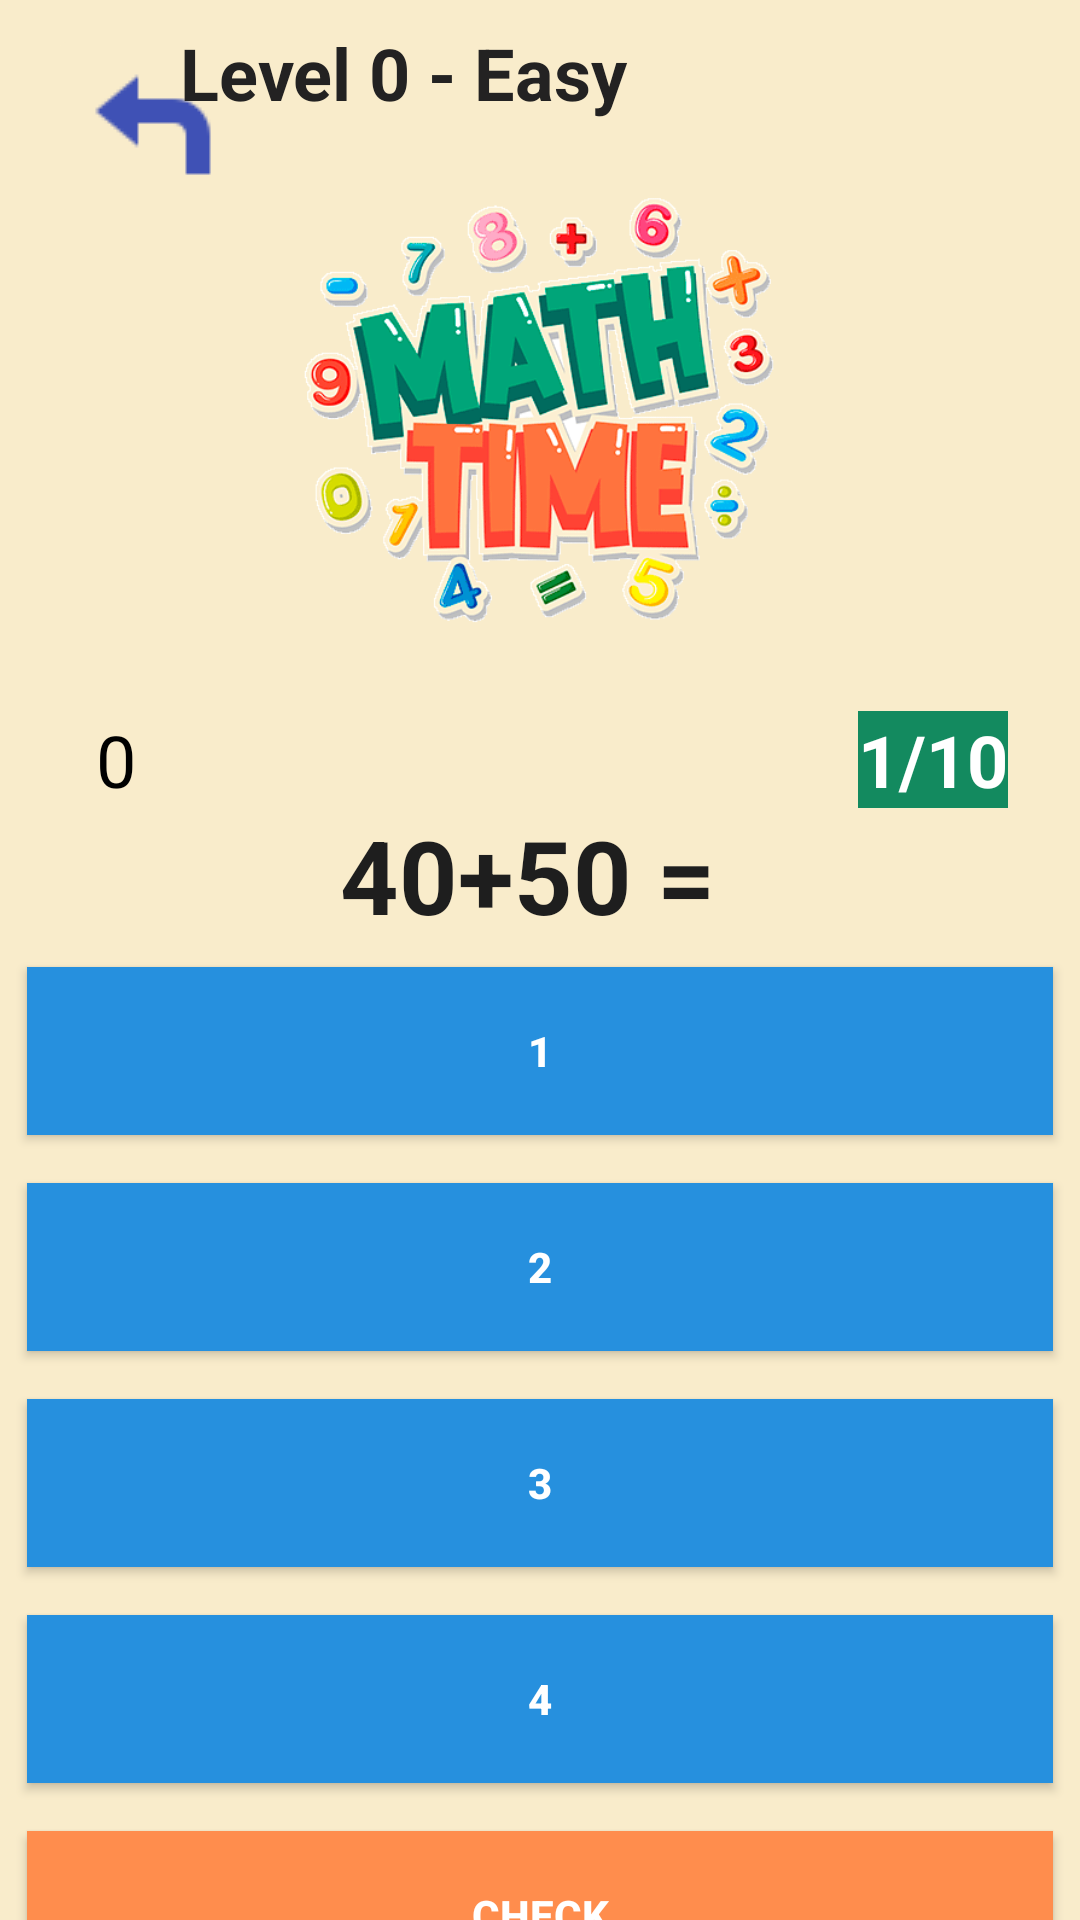

Here is an Android app screen rendered from its layout file. Give the layout XML and the strings, colors and styles it references.
<!-- AndroidManifest.xml: application theme Theme.MathsApk -->
<!-- res/layout/activity_main4.xml -->
<?xml version="1.0" encoding="utf-8"?>
<androidx.constraintlayout.widget.ConstraintLayout xmlns:android="http://schemas.android.com/apk/res/android"
    xmlns:app="http://schemas.android.com/apk/res-auto"
    xmlns:tools="http://schemas.android.com/tools"
    android:layout_width="match_parent"
    android:layout_height="match_parent"
    android:background="#F9ECCB"
    android:backgroundTint="#F9ECCB"
    tools:context=".MainActivity4">

    <ImageButton
        android:id="@+id/returnbutton4"
        android:layout_width="wrap_content"
        android:layout_height="wrap_content"
        android:layout_marginStart="16dp"
        android:layout_marginTop="8dp"
        android:backgroundTint="#F9ECCB"
        app:layout_constraintStart_toStartOf="parent"
        app:layout_constraintTop_toTopOf="parent"
        app:srcCompat="@drawable/icon" />

    <Button
        android:id="@+id/answerButton2"
        android:layout_width="342dp"
        android:layout_height="56dp"
        android:layout_marginTop="16dp"
        android:background="#2690DE"
        android:backgroundTint="#2690DE"
        android:text="2"
        android:textColor="#FFFFFF"
        android:textStyle="bold"
        app:layout_constraintEnd_toEndOf="parent"
        app:layout_constraintHorizontal_bias="0.492"
        app:layout_constraintStart_toStartOf="parent"
        app:layout_constraintTop_toBottomOf="@+id/answerButton1"
        app:rippleColor="#2690DE" />

    <Button
        android:id="@+id/answerButton1"
        android:layout_width="342dp"
        android:layout_height="56dp"
        android:layout_marginTop="8dp"
        android:background="#2690DE"
        android:backgroundTint="#2690DE"
        android:text="1"
        android:textColor="#FFFFFF"
        android:textStyle="bold"
        app:layout_constraintEnd_toEndOf="parent"
        app:layout_constraintHorizontal_bias="0.492"
        app:layout_constraintStart_toStartOf="parent"
        app:layout_constraintTop_toBottomOf="@+id/question_text_view"
        app:rippleColor="#2690DE" />

    <Button
        android:id="@+id/answerButton3"
        android:layout_width="342dp"
        android:layout_height="56dp"
        android:layout_marginTop="16dp"
        android:background="#2690DE"
        android:backgroundTint="#2690DE"
        android:text="3"
        android:textColor="#FFFFFF"
        android:textStyle="bold"
        app:layout_constraintEnd_toEndOf="parent"
        app:layout_constraintHorizontal_bias="0.492"
        app:layout_constraintStart_toStartOf="parent"
        app:layout_constraintTop_toBottomOf="@+id/answerButton2"
        app:rippleColor="#2690DE" />

    <Button
        android:id="@+id/answerButton4"
        android:layout_width="342dp"
        android:layout_height="56dp"
        android:layout_marginTop="16dp"
        android:background="#2690DE"
        android:backgroundTint="#2690DE"
        android:text="4"
        android:textColor="#FFFFFF"
        android:textStyle="bold"
        app:layout_constraintEnd_toEndOf="parent"
        app:layout_constraintHorizontal_bias="0.492"
        app:layout_constraintStart_toStartOf="parent"
        app:layout_constraintTop_toBottomOf="@+id/answerButton3"
        app:rippleColor="#2690DE" />

    <Button
        android:id="@+id/checkButton"
        android:layout_width="342dp"
        android:layout_height="56dp"
        android:layout_marginTop="16dp"
        android:background="#2BF435"
        android:backgroundTint="#FF8D4D"
        android:text="CHECK"
        android:textColor="#FFFFFF"
        android:textStyle="bold"
        app:layout_constraintEnd_toEndOf="parent"
        app:layout_constraintHorizontal_bias="0.492"
        app:layout_constraintStart_toStartOf="parent"
        app:layout_constraintTop_toBottomOf="@+id/answerButton4"
        app:rippleColor="#2690DE" />

    <TextView
        android:id="@+id/question_text_view"
        android:layout_width="wrap_content"
        android:layout_height="wrap_content"
        android:layout_marginTop="52dp"
        android:text="40+50 = "
        android:textColor="#1E1E1E"
        android:textSize="34sp"
        android:textStyle="bold"
        app:layout_constraintEnd_toEndOf="parent"
        app:layout_constraintStart_toStartOf="parent"
        app:layout_constraintTop_toBottomOf="@+id/imageView" />

    <TextView
        android:id="@+id/scoreTextView"
        android:layout_width="wrap_content"
        android:layout_height="wrap_content"
        android:layout_marginStart="32dp"
        android:layout_marginTop="20dp"
        android:text="0"
        android:textColor="#000000"
        android:textSize="24sp"
        app:layout_constraintStart_toStartOf="parent"
        app:layout_constraintTop_toBottomOf="@+id/imageView" />

    <TextView
        android:id="@+id/progressTextView"
        android:layout_width="wrap_content"
        android:layout_height="wrap_content"
        android:layout_marginTop="20dp"
        android:layout_marginEnd="24dp"
        android:background="#138A5F"
        android:text="1/10"
        android:textColor="#FFFFFF"
        android:textSize="24sp"
        android:textStyle="bold"
        app:layout_constraintEnd_toEndOf="parent"
        app:layout_constraintTop_toBottomOf="@+id/imageView" />

    <ImageView
        android:id="@+id/imageView"
        android:layout_width="238dp"
        android:layout_height="161dp"
        android:layout_marginTop="8dp"
        app:layout_constraintEnd_toEndOf="parent"
        app:layout_constraintHorizontal_bias="0.497"
        app:layout_constraintStart_toStartOf="parent"
        app:layout_constraintTop_toBottomOf="@+id/textView6"
        app:srcCompat="@drawable/optimized1" />

    <TextView
        android:id="@+id/textView6"
        android:layout_width="188dp"
        android:layout_height="40dp"
        android:layout_marginTop="8dp"
        android:layout_marginEnd="112dp"
        android:text="Level 0 - Easy"
        android:textAlignment="textStart"
        android:textColor="#232222"
        android:textSize="24sp"
        android:textStyle="bold"
        app:layout_constraintEnd_toEndOf="parent"
        app:layout_constraintHorizontal_bias="0.377"
        app:layout_constraintStart_toEndOf="@+id/returnbutton3"
        app:layout_constraintTop_toTopOf="parent" />


</androidx.constraintlayout.widget.ConstraintLayout>
<!-- resources referenced by this layout -->
<resources>
  <!-- drawable icon: png bitmap (drawable, 435 bytes) -->
  <!-- drawable optimized1: png bitmap (drawable, 35320 bytes) -->
  <style name="Theme.MathsApk" parent="Theme.AppCompat.Light" />
</resources>
